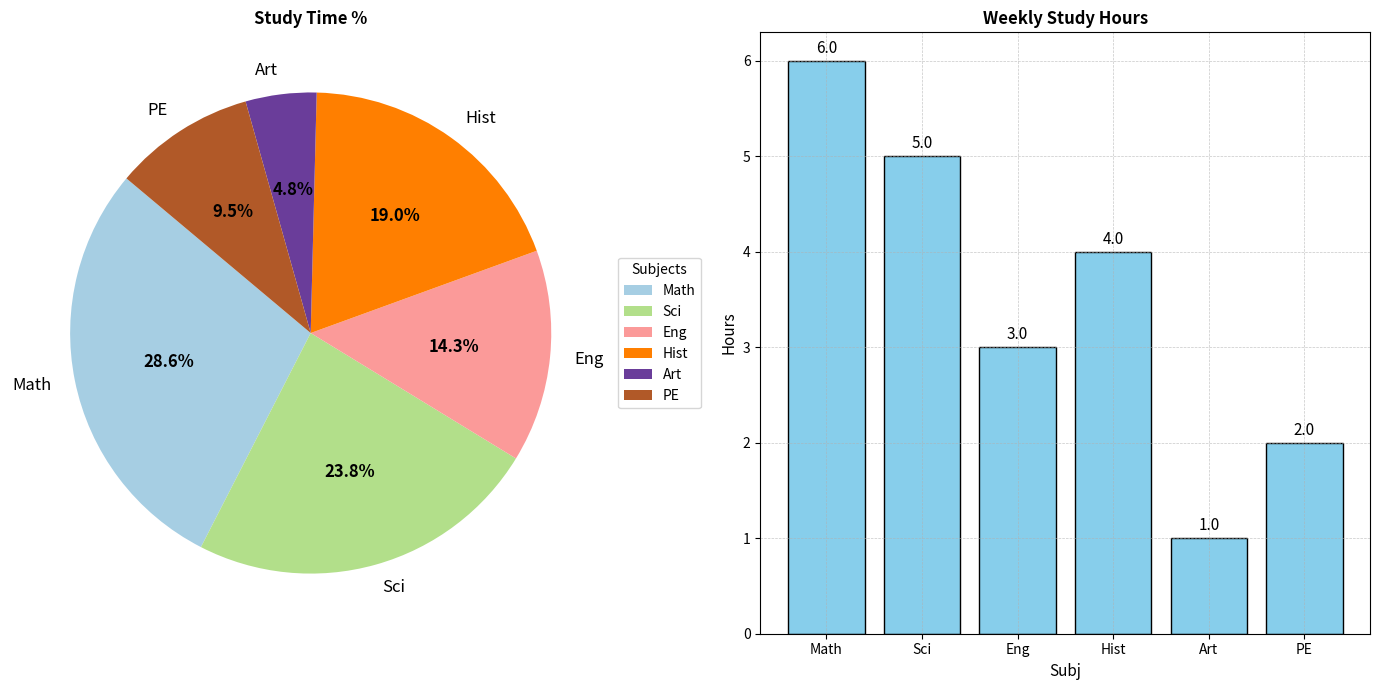

This figure's Python source:
import numpy as np
import matplotlib.pyplot as plt

subjects = ['Math', 'Sci', 'Eng', 'Hist', 'Art', 'PE']
study_hours = np.array([6, 5, 3, 4, 1, 2])

fig, ax = plt.subplots(1, 2, figsize=(14, 7))

total_study_time = np.sum(study_hours)
study_proportions = study_hours / total_study_time

colors = plt.cm.Paired(np.linspace(0, 1, len(subjects)))
wedges, texts, autotexts = ax[0].pie(study_proportions, labels=subjects, autopct='%1.1f%%', colors=colors, startangle=140, textprops={'fontsize': 12})
ax[0].set_title('Study Time %', fontweight='bold', fontsize=12)
plt.setp(autotexts, size=12, weight='bold')
ax[0].legend(wedges, subjects, title="Subjects", loc="center left", bbox_to_anchor=(1, 0, 0.5, 1))

bars = ax[1].bar(subjects, study_hours, color='skyblue', edgecolor='black')
ax[1].set_title('Weekly Study Hours', fontweight='bold', fontsize=12)
ax[1].set_xlabel('Subj', fontsize=11)
ax[1].set_ylabel('Hours', fontsize=11)
ax[1].grid(True, linestyle='--', linewidth=0.5, alpha=0.7)

for bar in bars:
    height = bar.get_height()
    ax[1].annotate(f'{height:.1f}', 
                   xy=(bar.get_x() + bar.get_width() / 2, height), 
                   xytext=(0, 3), 
                   textcoords='offset points', 
                   ha='center', va='bottom', fontsize=11, color='black')

plt.tight_layout()
plt.show()
